4-way image classification set "original" from GitHub (mabustillo14/Proyecto-IA); label vocabulary: arandelas, clavos, tornillos, tuercas.

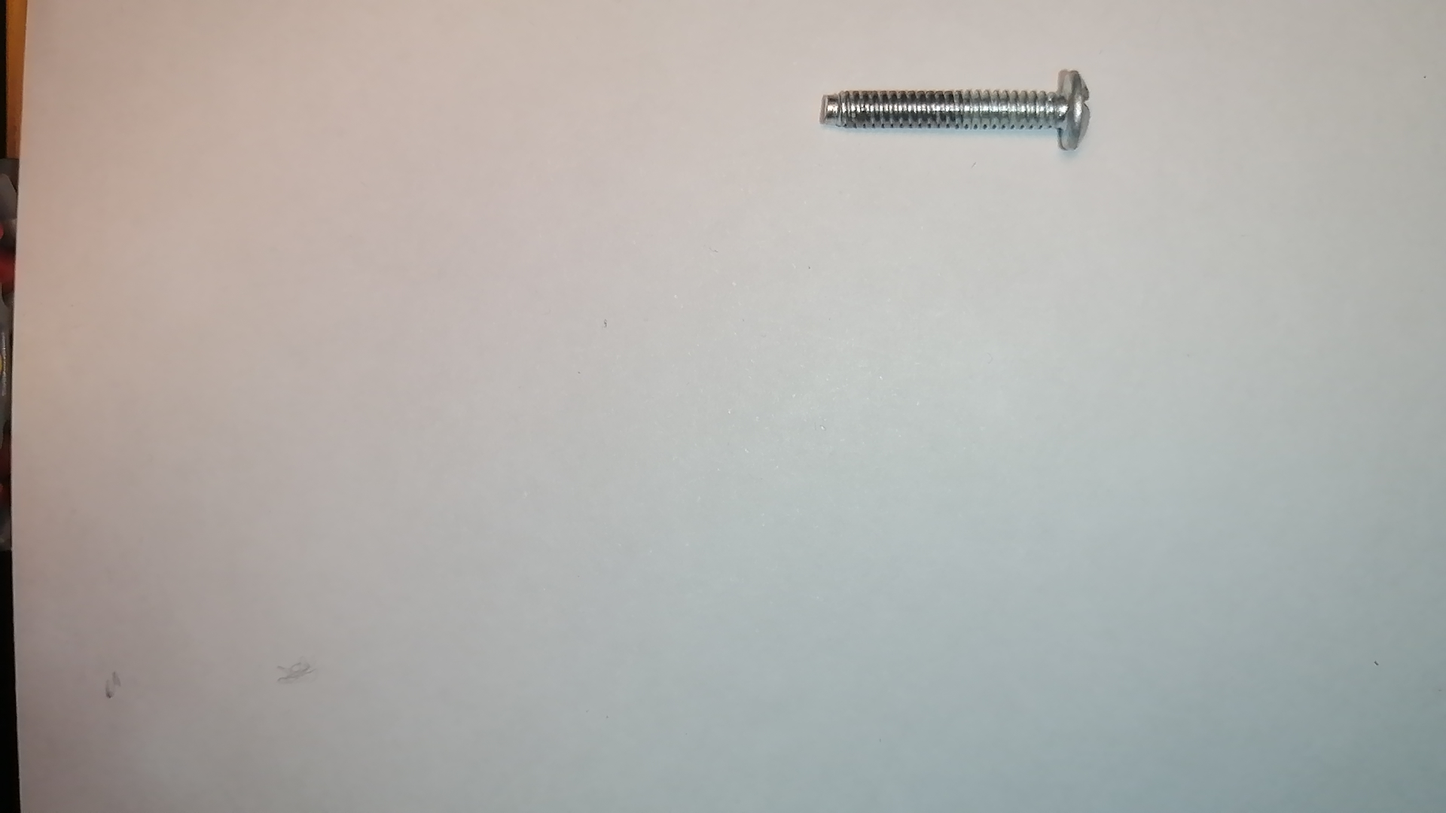
Label: tornillos

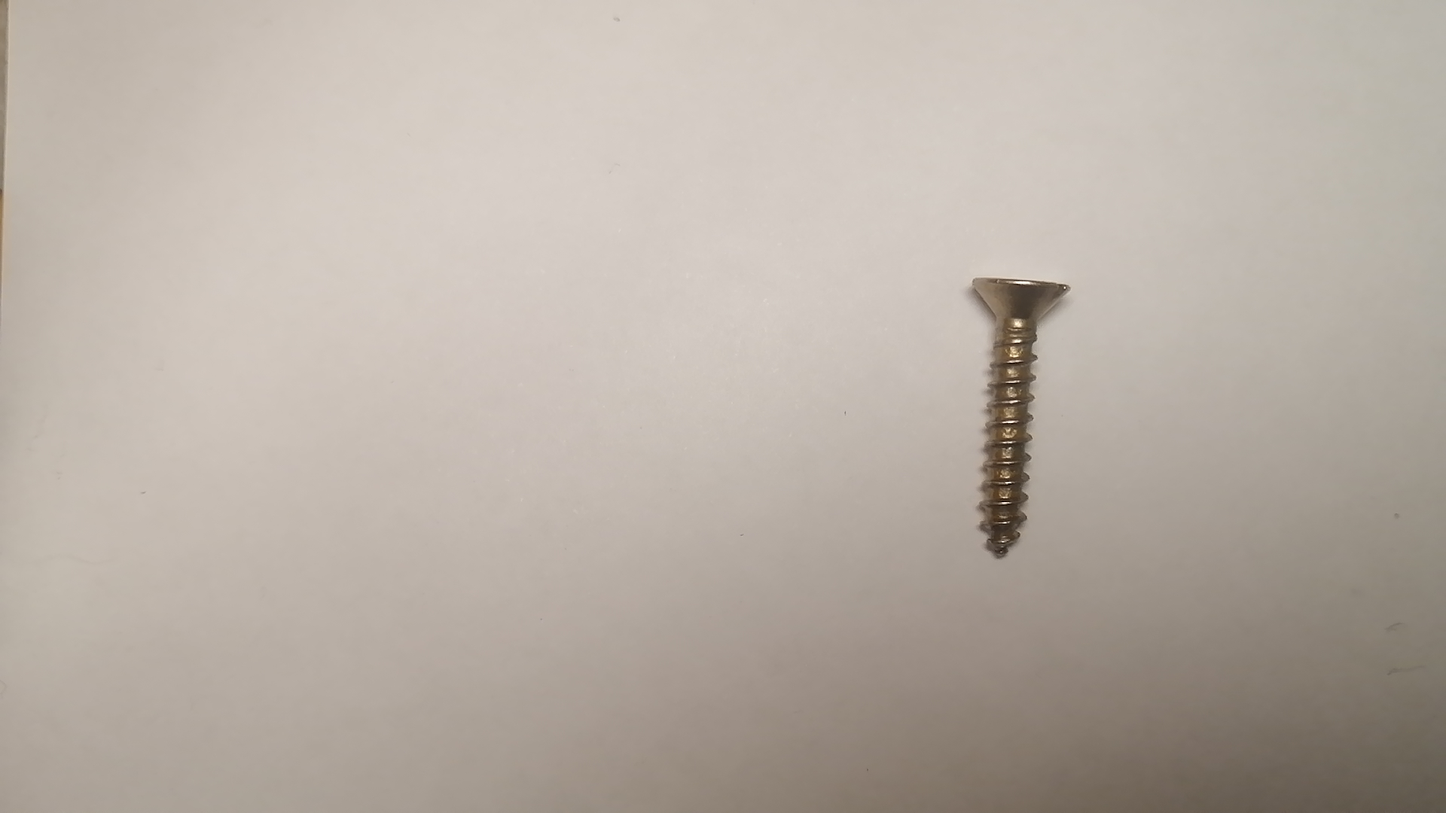
Label: tornillos

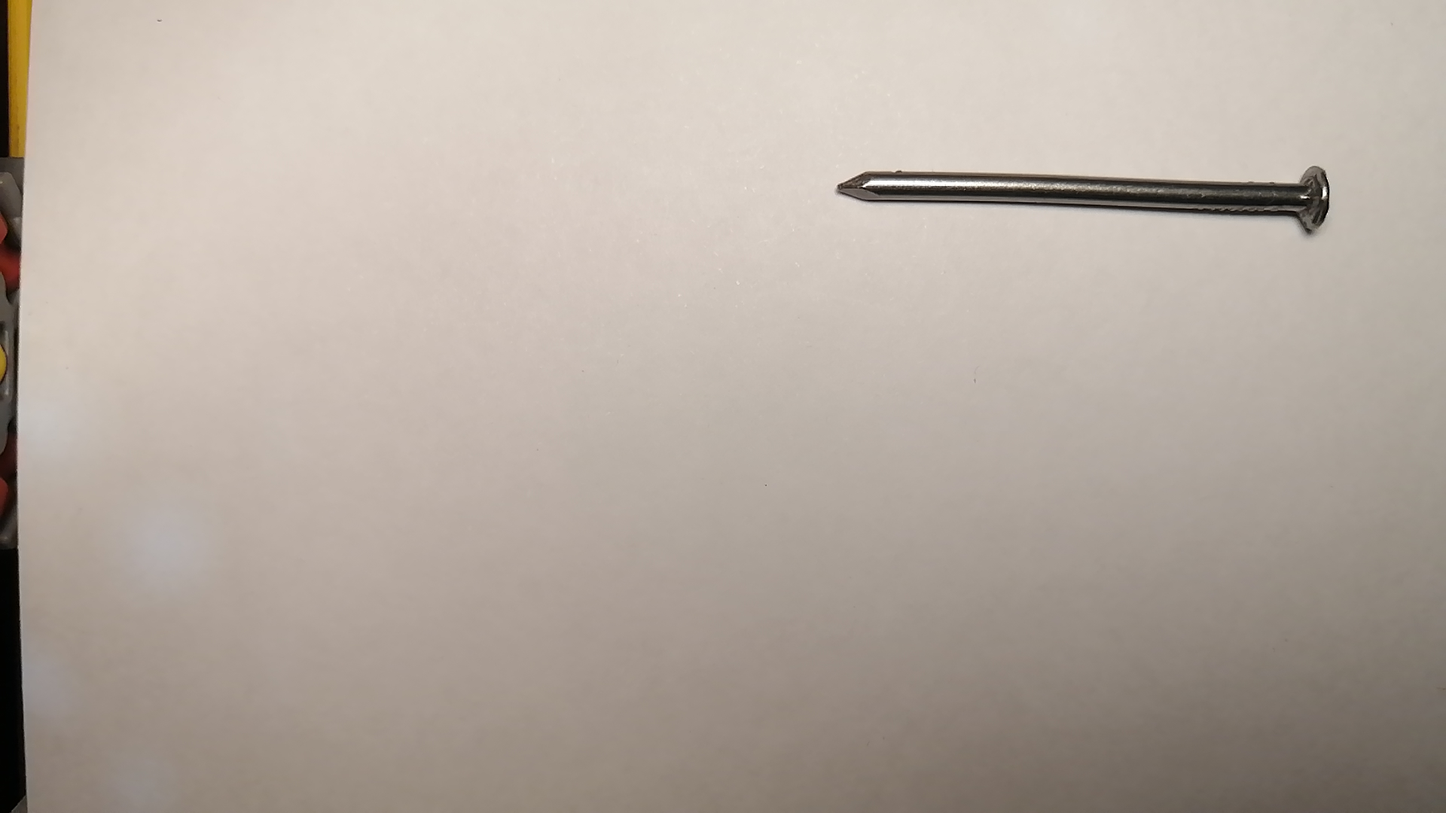
Label: clavos

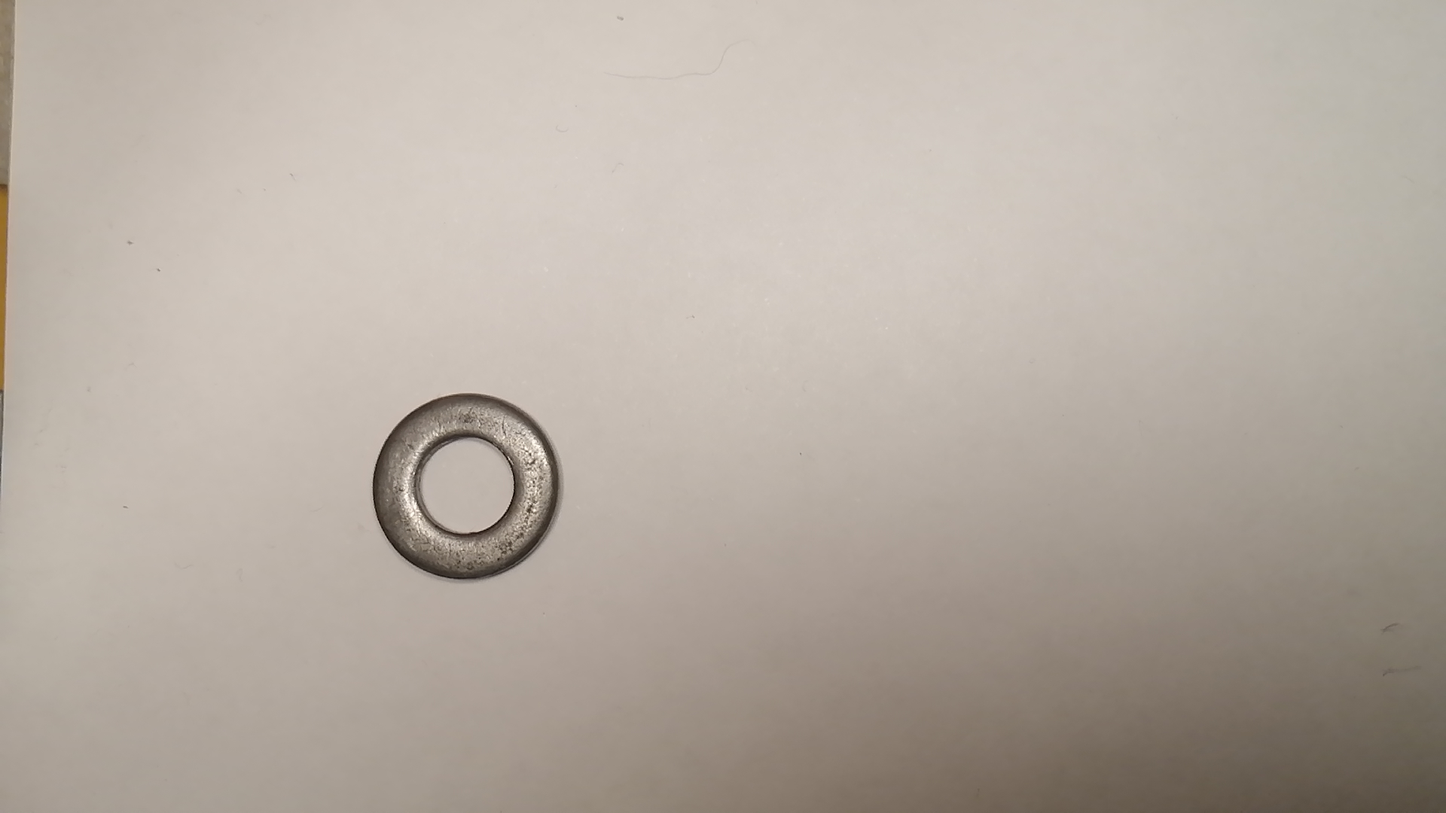
Label: arandelas

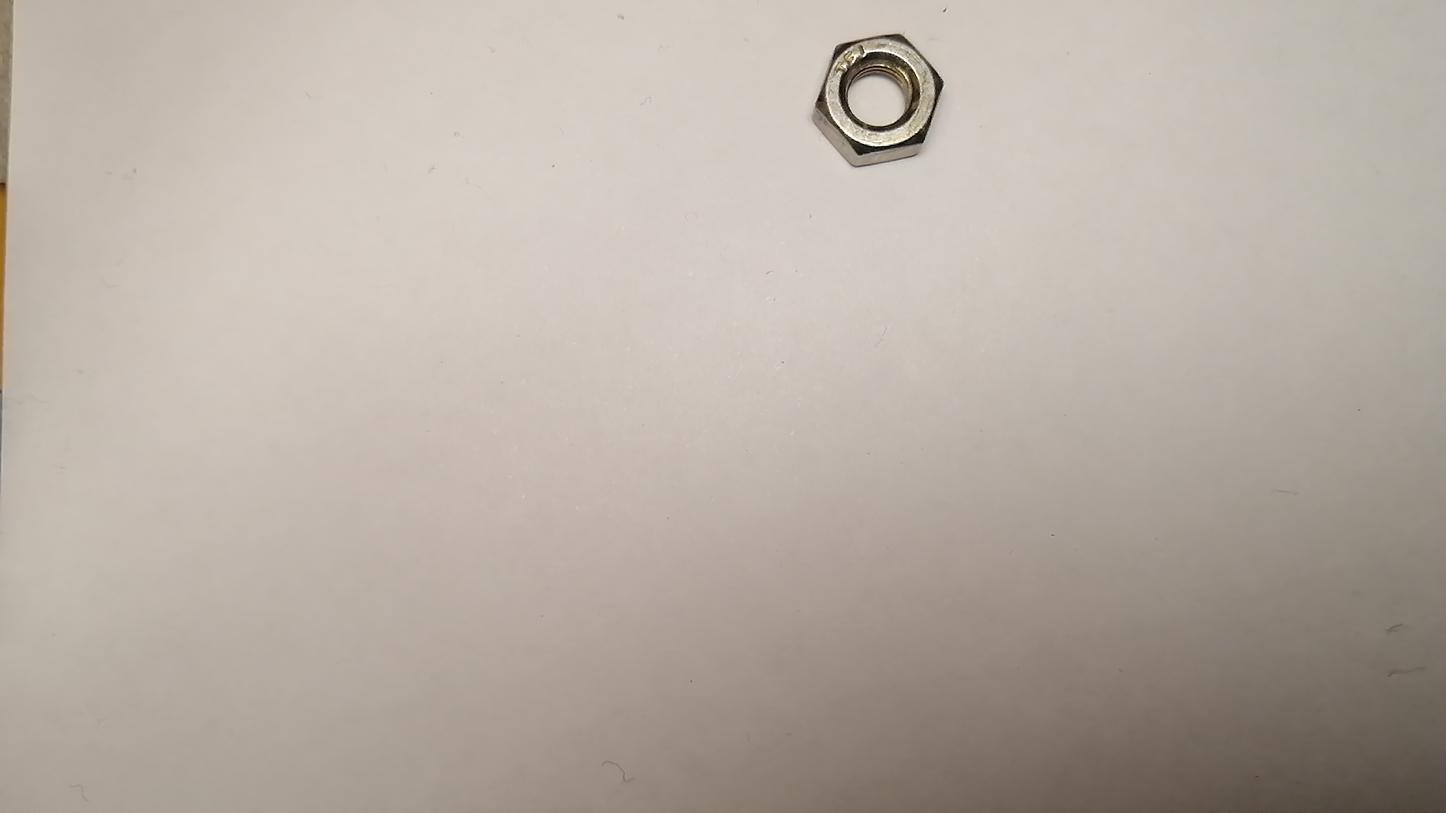
Label: tuercas

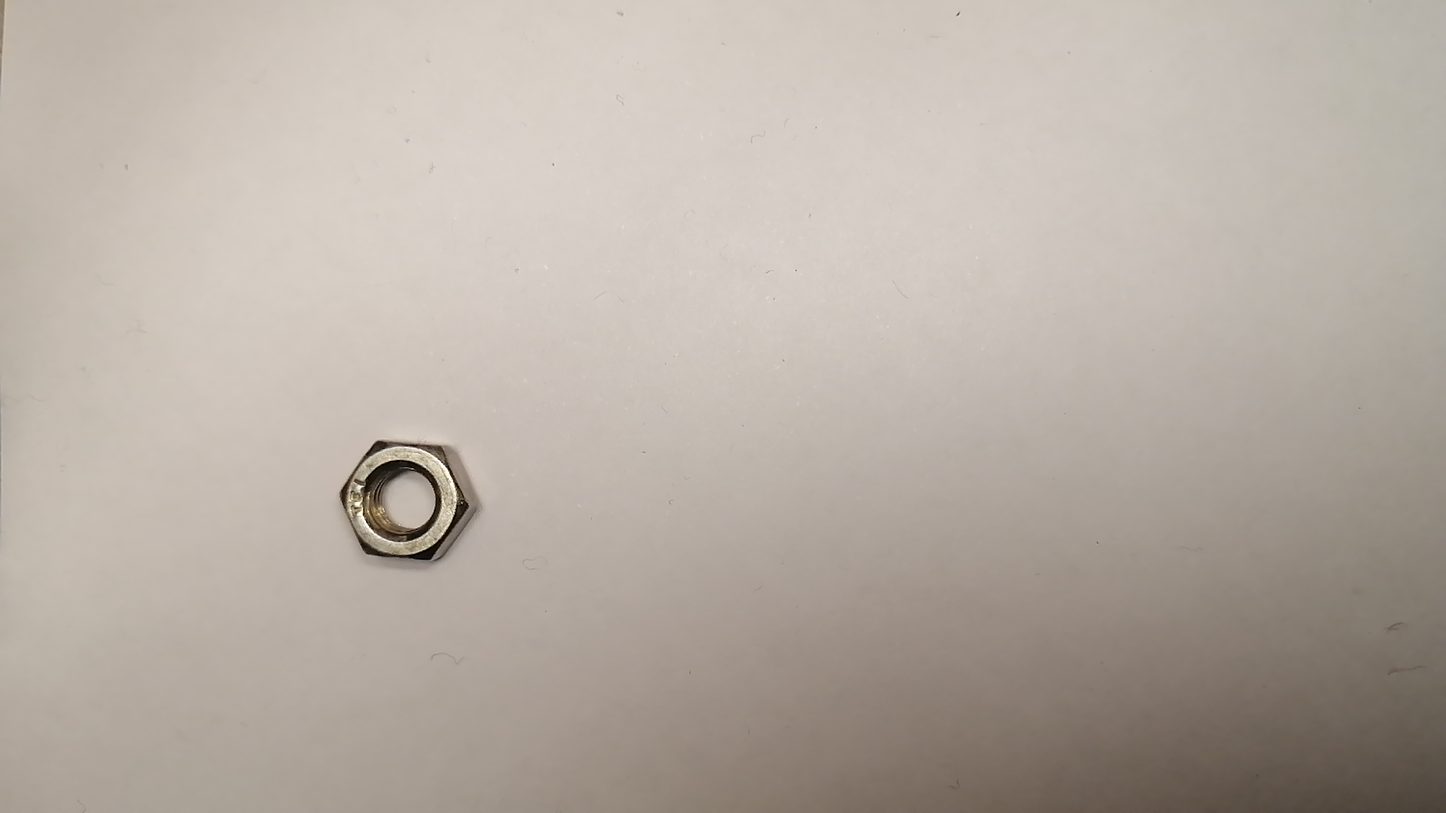
Label: tuercas
